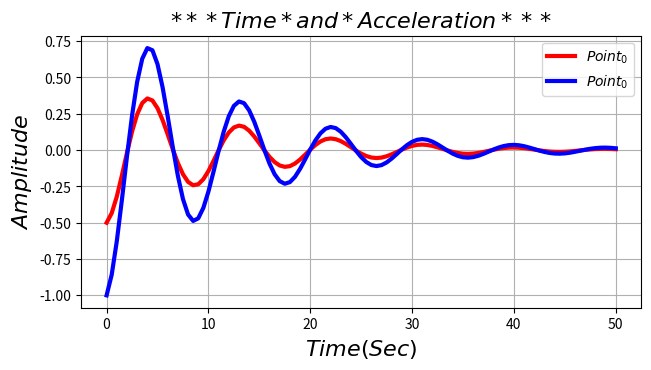

Here is the Python script that generated this plot:
import numpy as np 
import matplotlib.pylab as plt

t = np.arange(0, 50.5, 0.5) 

#  y0_Acceleration  
y0 = [
        -0.5000,        -0.4341,        -0.3201,        -0.1748,        -0.0186,
         0.1276,         0.2460,         0.3239,         0.3555,         0.3416,
         0.2885,         0.2067,         0.1082,         0.0058,        -0.0890,
        -0.1663,        -0.2188,        -0.2420,        -0.2351,        -0.2006,
        -0.1443,        -0.0746,        -0.0010,         0.0669,         0.1209,
         0.1557,         0.1686,         0.1603,         0.1337,         0.0939,
         0.0466,        -0.0021,        -0.0467,        -0.0825,        -0.1060,
        -0.1153,        -0.1104,        -0.0926,        -0.0649,        -0.0315,
         0.0031,         0.0346,         0.0593,         0.0748,         0.0799,
         0.0751,         0.0619,         0.0425,         0.0198,        -0.0033,
        -0.0242,        -0.0407,        -0.0512,        -0.0548,        -0.0517,
        -0.0426,        -0.0291,        -0.0131,         0.0032,         0.0178,
         0.0290,         0.0359,         0.0379,         0.0352,         0.0286,
         0.0192,         0.0083,        -0.0027,        -0.0125,        -0.0200,
        -0.0247,        -0.0260,        -0.0242,        -0.0196,        -0.0130,
        -0.0054,         0.0023,         0.0091,         0.0142,         0.0172,
         0.0179,         0.0164,         0.0132,         0.0086,         0.0034,
        -0.0018,        -0.0064,        -0.0098,        -0.0118,        -0.0123,
        -0.0113,        -0.0090,        -0.0058,        -0.0022,         0.0014,
         0.0046,         0.0069,         0.0082,         0.0085,         0.0077,
         0.0060,        
] 
#   y1_Acceleration
y1 = [
        -1.0000,        -0.8582,        -0.6278,        -0.3437,        -0.0432,
         0.2381,         0.4697,         0.6288,         0.7022,         0.6872,
         0.5914,         0.4318,         0.2324,         0.0203,        -0.1773,
        -0.3373,        -0.4435,        -0.4875,        -0.4698,        -0.3980,
        -0.2855,        -0.1489,        -0.0060,         0.1261,         0.2331,
         0.3045,         0.3347,         0.3229,         0.2735,         0.1951,
         0.0994,        -0.0008,        -0.0928,        -0.1662,        -0.2136,
        -0.2316,        -0.2205,        -0.1843,        -0.1293,        -0.0637,
         0.0040,         0.0659,         0.1152,         0.1471,         0.1592,
         0.1514,         0.1263,         0.0879,         0.0421,        -0.0052,
        -0.0481,        -0.0817,        -0.1028,        -0.1099,        -0.1034,
        -0.0851,        -0.0584,        -0.0269,         0.0052,         0.0341,
         0.0567,         0.0709,         0.0756,         0.0709,         0.0582,
         0.0395,         0.0176,        -0.0047,        -0.0247,        -0.0400,
        -0.0494,        -0.0521,        -0.0484,        -0.0393,        -0.0262,
        -0.0112,         0.0040,         0.0175,         0.0278,         0.0341,
         0.0358,         0.0332,         0.0268,         0.0177,         0.0072,
        -0.0033,        -0.0126,        -0.0196,        -0.0237,        -0.0247,
        -0.0226,        -0.0181,        -0.0117,        -0.0045,         0.0026,
         0.0089,         0.0136,         0.0164,         0.0170,         0.0155,
         0.0123,        
] 

plt.figure(figsize = (8, 4))
plt.subplots_adjust(bottom = 0.2, left = 0.2) 

plt.plot(t, y0, 'r-', label = r'$Point_0$', lw = 3)
plt.plot(t, y1, 'b-', label = r'$Point_0$', lw = 3) 

plt.xlabel(r'$Time(Sec)$').set_fontsize(16) 
plt.ylabel(r'$Amplitude$').set_fontsize(16)
plt.title("$***Time*and*Acceleration***$").set_fontsize(16) 

plt.grid(axis = 'both') 
plt.legend(loc = 'best') 

plt.show(); 